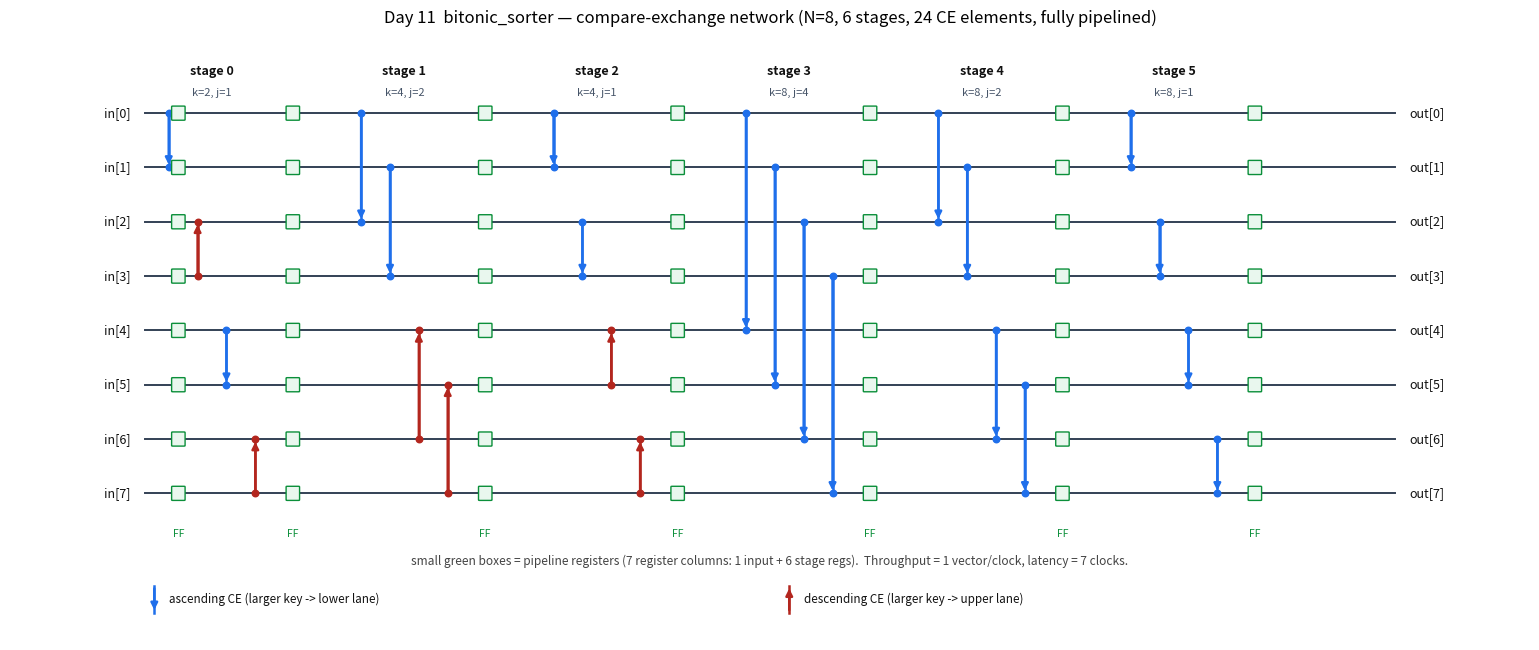

Write Python code to recreate this figure.
#!/usr/bin/env python3
"""Draw the Day11 bitonic_sorter circuit as a compare-exchange NETWORK diagram.

This is the actual built circuit for N=8: 8 lanes (horizontal wires) flowing
left->right through 6 pipeline stages of compare-exchange (CE) elements, with a
pipeline register column after every stage.  The stage list (k, j) and every CE
pair / direction are computed with the SAME formulas the RTL uses, so the picture
matches bitonic_sorter.sv exactly.
"""
import matplotlib
matplotlib.use("Agg")
import matplotlib.pyplot as plt
from matplotlib.patches import FancyBboxPatch

N = 8
L = N.bit_length() - 1                 # log2(N) = 3
STAGES = L * (L + 1) // 2              # 6

def p_of_stage(s):
    p = 0
    while ((p + 1) * (p + 2)) // 2 <= s:
        p += 1
    return p

def kj(s):
    p = p_of_stage(s)
    m = s - (p * (p + 1)) // 2
    return (1 << (p + 1)), (1 << (p - m))     # (k, j)

def stage_pairs(s):
    """list of (i, l, asc) CE elements for stage s, matching the RTL."""
    k, j = kj(s)
    out = []
    for i in range(N):
        l = i ^ j
        if l > i:
            asc = ((i & k) == 0)          # ASCENDING=1 network
            out.append((i, l, asc))
    return out

def main():
    ylane = lambda i: (N - 1 - i)         # lane 0 drawn on TOP
    COLW = 2.0                            # width allotted to each stage column
    x0 = 1.3                              # left margin where wires start
    stage_x = [x0 + 0.7 + st * COLW for st in range(STAGES)]
    x_end = stage_x[-1] + COLW * 0.7 + 0.9

    fig, ax = plt.subplots(figsize=(15.5, 6.6))
    fig.patch.set_facecolor("white")
    GREEN, BLUE, RED, GREY, ORANGE = "#0b8f3a", "#1f6feb", "#b3261e", "#8a8a8a", "#d97706"

    # ---- lane wires ----
    for i in range(N):
        ax.plot([x0, x_end], [ylane(i), ylane(i)], color="#334155", lw=1.4, zorder=1)
        ax.text(x0 - 0.15, ylane(i), f"in[{i}]", ha="right", va="center",
                fontsize=9, color="#111")
        ax.text(x_end + 0.15, ylane(i), f"out[{i}]", ha="left", va="center",
                fontsize=9, color="#111")

    # ---- compare-exchange elements, per stage ----
    for st in range(STAGES):
        k, j = kj(st)
        pairs = stage_pairs(st)
        base_x = stage_x[st]
        # stagger the CE elements across the column so overlapping spans separate
        nsub = len(pairs)
        for idx, (i, l, asc) in enumerate(sorted(pairs)):
            cx = base_x - COLW * 0.30 + (idx + 0.5) * (COLW * 0.60) / nsub
            yi, yl = ylane(i), ylane(l)     # yi is the smaller index (upper)
            col = BLUE if asc else RED
            ax.plot([cx, cx], [yi, yl], color=col, lw=1.8, zorder=3)
            ax.scatter([cx, cx], [yi, yl], color=col, s=22, zorder=4)
            # arrowhead points to the lane that receives the LARGER key:
            #   ascending  -> larger goes to higher index (lower on screen)
            #   descending -> larger goes to lower index  (upper on screen)
            ytail, yhead = (yi, yl) if asc else (yl, yi)
            ax.annotate("", xy=(cx, yhead), xytext=(cx, ytail),
                        arrowprops=dict(arrowstyle="-|>", color=col, lw=1.8),
                        zorder=5)

        # stage label
        ax.text(base_x, N - 0.35, f"stage {st}", ha="center", va="bottom",
                fontsize=9, color="#111", fontweight="bold")
        ax.text(base_x, N - 0.72, f"k={k}, j={j}", ha="center", va="bottom",
                fontsize=8, color="#475569")

        # ---- pipeline register column after this stage ----
        rx = base_x + COLW * 0.42
        for i in range(N):
            ax.add_patch(FancyBboxPatch((rx - 0.06, ylane(i) - 0.12), 0.12, 0.24,
                         boxstyle="round,pad=0.01", linewidth=1.0,
                         edgecolor="#0b8f3a", facecolor="#e9f7ee", zorder=6))
        ax.text(rx, -0.75, "FF", ha="center", va="center", fontsize=7.5,
                color=GREEN)

    # input register column (before stage 0)
    rx0 = x0 + 0.35
    for i in range(N):
        ax.add_patch(FancyBboxPatch((rx0 - 0.06, ylane(i) - 0.12), 0.12, 0.24,
                     boxstyle="round,pad=0.01", linewidth=1.0,
                     edgecolor="#0b8f3a", facecolor="#e9f7ee", zorder=6))
    ax.text(rx0, -0.75, "FF", ha="center", va="center", fontsize=7.5, color=GREEN)
    ax.text((x0 + x_end) / 2.0, -1.25,
            "small green boxes = pipeline registers (7 register columns: 1 input + 6 stage regs).  "
            "Throughput = 1 vector/clock, latency = 7 clocks.",
            ha="center", va="center", fontsize=8.6, color="#444")

    # legend for CE direction
    lx, ly = x0 + 0.1, -2.2
    ax.plot([lx, lx], [ly, ly + 0.5], color=BLUE, lw=1.8)
    ax.annotate("", xy=(lx, ly), xytext=(lx, ly + 0.5),
                arrowprops=dict(arrowstyle="-|>", color=BLUE, lw=1.8))
    ax.text(lx + 0.15, ly + 0.25, "ascending CE (larger key -> lower lane)",
            ha="left", va="center", fontsize=8.4, color="#111")
    lx2 = lx + 6.6
    ax.plot([lx2, lx2], [ly, ly + 0.5], color=RED, lw=1.8)
    ax.annotate("", xy=(lx2, ly + 0.5), xytext=(lx2, ly),
                arrowprops=dict(arrowstyle="-|>", color=RED, lw=1.8))
    ax.text(lx2 + 0.15, ly + 0.25, "descending CE (larger key -> upper lane)",
            ha="left", va="center", fontsize=8.4, color="#111")

    ax.set_xlim(x0 - 1.4, x_end + 1.4)
    ax.set_ylim(-2.7, N + 0.4)
    ax.axis("off")
    ax.set_title("Day 11  bitonic_sorter — compare-exchange network "
                 "(N=8, 6 stages, 24 CE elements, fully pipelined)",
                 fontsize=12, pad=10)
    plt.tight_layout()
    fig.savefig("bitonic_sorter_block.png", dpi=130, bbox_inches="tight",
                facecolor="white")
    print("wrote bitonic_sorter_block.png")

if __name__ == "__main__":
    main()
